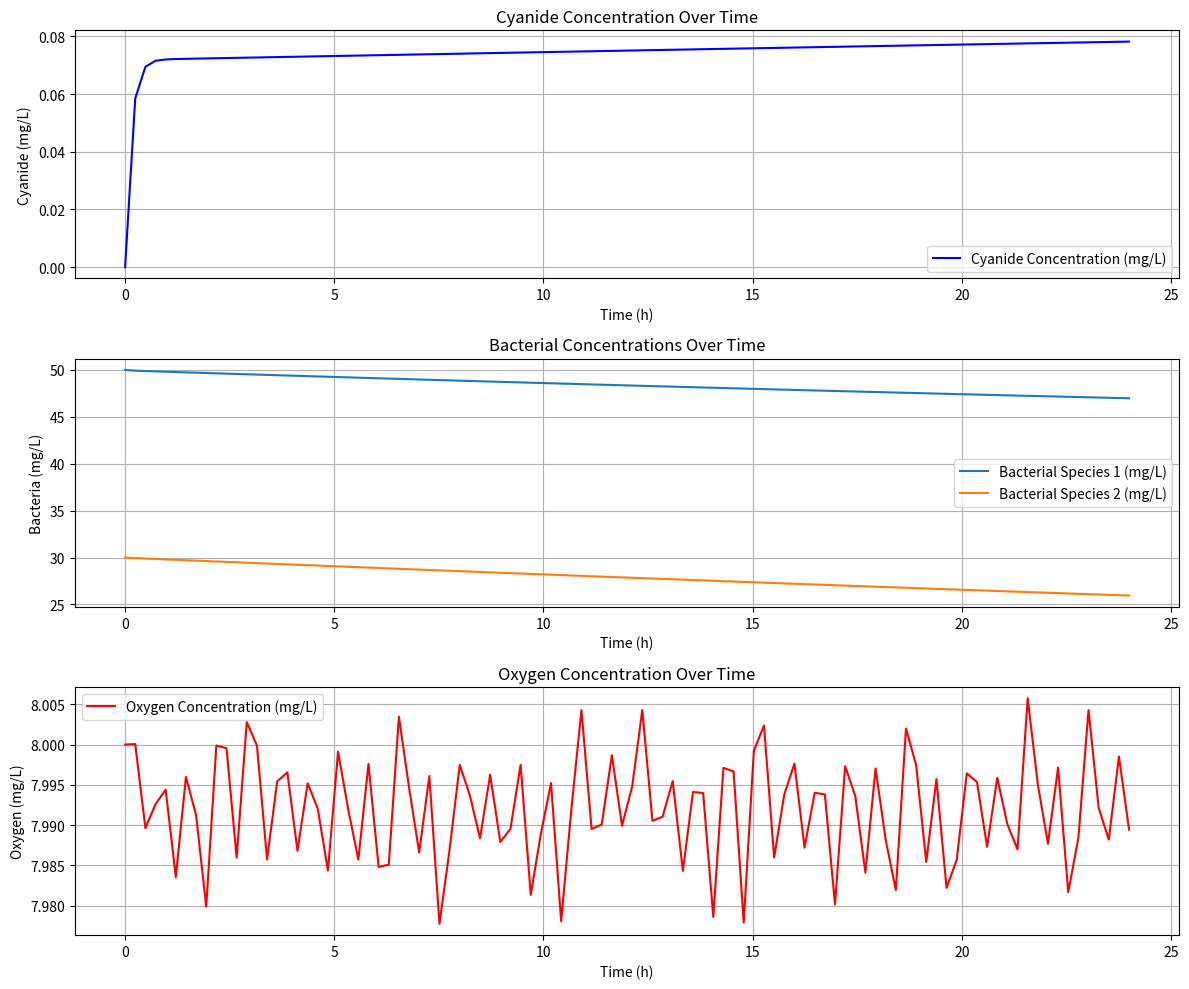

This chart was generated by the following Python code:
import numpy as np
from scipy.integrate import solve_ivp
import matplotlib.pyplot as plt

# Define the system of differential equations for multiple bacterial species
def rbc_system_multispecies(t, y, Q_in, C_in, Q_out, mu_max, K_s, k_d, Y, Y_o, k_La, O_star):
    C = y[0]          # Cyanide concentration
    X = y[1:-1]       # Bacterial concentrations (one for each species)
    O = y[-1]         # Oxygen concentration

    # Calculate growth rates for each species
    mu = mu_max * (C / (K_s + C))  # Monod kinetics for each species

    # Cyanide mass balance
    dC_dt = (Q_in * C_in - Q_out * C) / V - np.sum((mu * X) / Y)

    # Bacterial growth dynamics for each species
    dX_dt = mu * X - k_d * X

    # Oxygen mass balance
    dO_dt = k_La * (O_star - O) - np.sum((mu * X) / Y_o)

    return [dC_dt, *dX_dt, dO_dt]

# Adjusted parameters
Q_in = 10.0          # Inflow rate (L/h)
C_in = 50.0          # Reduced inflow cyanide concentration (mg/L)
Q_out = 10.0         # Outflow rate (L/h)
V = 1000.0           # Volume of the RBC system (L)
mu_max = np.array([1.0, 0.8])  # Increased maximum specific growth rates (1/h)
K_s = np.array([10.0, 15.0])   # Half-saturation constants (mg/L)
k_d = np.array([0.01, 0.01])   # Reduced decay rates (1/h)
Y = np.array([1.0, 0.8])       # Increased yield coefficients (mg bacteria/mg cyanide)
Y_o = np.array([1.5, 1.2])     # Oxygen yield coefficients (mg oxygen/mg cyanide)
k_La = 50.0          # Increased oxygen transfer coefficient (1/h)
O_star = 8.0         # Saturation oxygen concentration (mg/L)

# Adjusted initial conditions
C0 = 0.0             # Initial cyanide concentration (mg/L)
X0 = np.array([50.0, 30.0])  # Increased initial bacterial concentrations (mg/L)
O0 = 8.0             # Initial oxygen concentration (mg/L)
y0 = [C0, *X0, O0]   # Combined initial conditions

# Time span for simulation (0 to 24 hours)
t_span = (0, 24)
t_eval = np.linspace(0, 24, 100)  # Time points for evaluation

# Solve the system of ODEs
sol = solve_ivp(rbc_system_multispecies, t_span, y0, args=(Q_in, C_in, Q_out, mu_max, K_s, k_d, Y, Y_o, k_La, O_star),
                t_eval=t_eval, method='RK45')

# Extract results
C = sol.y[0]         # Cyanide concentration over time
X = sol.y[1:-1]      # Bacterial concentrations over time (one array per species)
O = sol.y[-1]        # Oxygen concentration over time
t = sol.t            # Time points

# Plot results
plt.figure(figsize=(12, 10))

# Cyanide concentration
plt.subplot(3, 1, 1)
plt.plot(t, C, label='Cyanide Concentration (mg/L)', color='blue')
plt.xlabel('Time (h)')
plt.ylabel('Cyanide (mg/L)')
plt.title('Cyanide Concentration Over Time')
plt.legend()
plt.grid()

# Bacterial concentrations
plt.subplot(3, 1, 2)
for i, X_i in enumerate(X):
    plt.plot(t, X_i, label=f'Bacterial Species {i+1} (mg/L)')
plt.xlabel('Time (h)')
plt.ylabel('Bacteria (mg/L)')
plt.title('Bacterial Concentrations Over Time')
plt.legend()
plt.grid()

# Oxygen concentration
plt.subplot(3, 1, 3)
plt.plot(t, O, label='Oxygen Concentration (mg/L)', color='red')
plt.xlabel('Time (h)')
plt.ylabel('Oxygen (mg/L)')
plt.title('Oxygen Concentration Over Time')
plt.legend()
plt.grid()

plt.tight_layout()
plt.show()